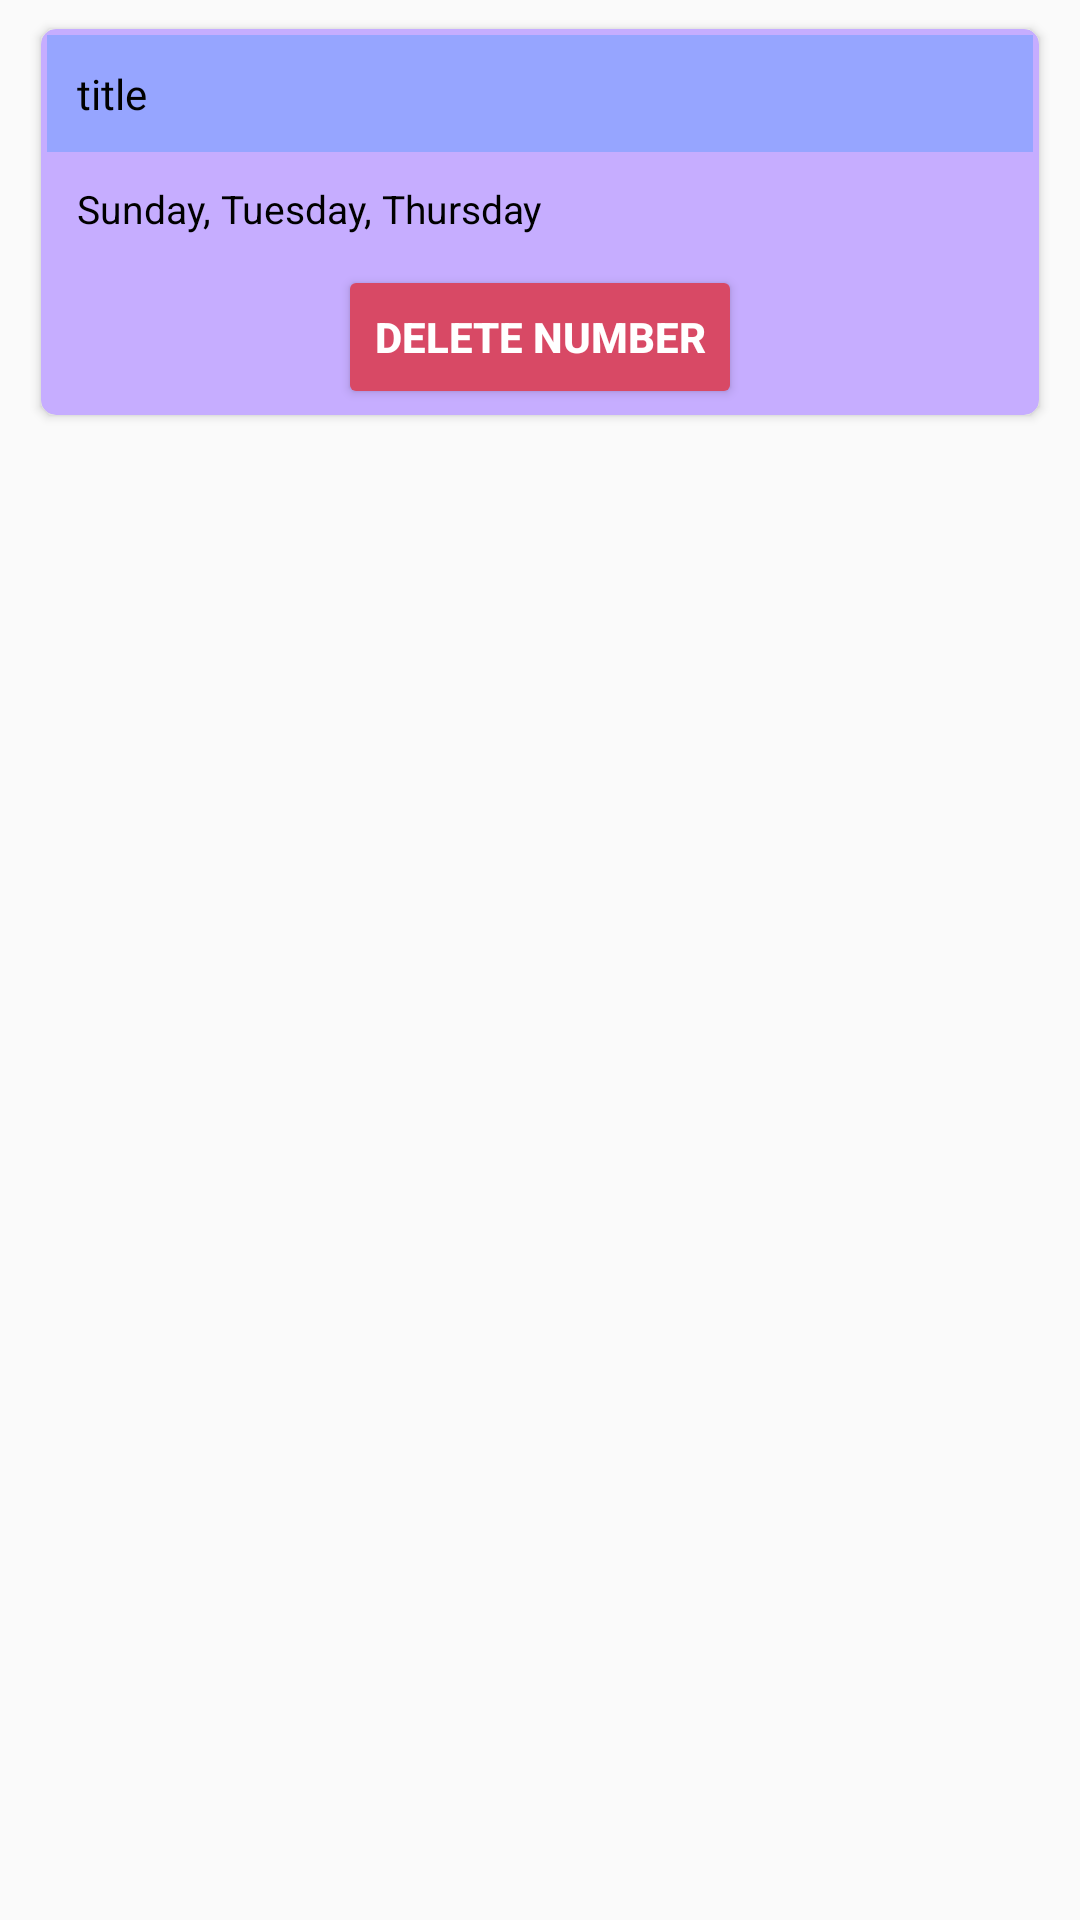

Here is an Android app screen rendered from its layout file. Give the layout XML and the strings, colors and styles it references.
<!-- AndroidManifest.xml: application theme Theme.Design.Light -->
<!-- res/layout/phone_list.xml -->
<?xml version="1.0" encoding="utf-8"?>
<LinearLayout xmlns:android="http://schemas.android.com/apk/res/android"
    android:layout_width="match_parent"
    android:layout_height="wrap_content"
    xmlns:app="http://schemas.android.com/apk/res-auto">
    <androidx.cardview.widget.CardView
        android:layout_width="match_parent"
        android:layout_height="wrap_content"

        android:layout_marginTop="5dp"
        android:layout_marginStart="10dp"
        android:layout_marginEnd="10dp"
        android:layout_marginBottom="5dp"
        app:cardUseCompatPadding="true"
        app:contentPadding="2dp"
        app:cardBackgroundColor="#C6ADFF"
        android:layout_marginLeft="10dp"
        app:cardCornerRadius="5dp">
        <LinearLayout
            android:layout_width="match_parent"
            android:layout_height="wrap_content"
            android:layout_weight="1"
            android:gravity="center"

            android:orientation="vertical">



            <TextView
                android:id="@+id/title_list_note1"
                android:layout_width="match_parent"
                android:layout_height="match_parent"
                android:text="title"
                android:background="#96A5FF"
                android:padding="10dp"
                android:fontFamily="@font/aclonica"
                android:textAlignment="textStart"
                android:textSize="14sp"
                android:textColor="#000000"/>


            <TextView
                android:id="@+id/note_list_note1"
                android:layout_width="match_parent"
                android:layout_height="match_parent"
                android:padding="10dp"
                android:fontFamily="sans-serif"
                android:text="Sunday, Tuesday, Thursday"
                android:textAlignment="textStart"
                android:textColor="#000000"
                android:textSize="13sp"
                />
            <Button
                android:id="@+id/delete_note1"
                android:layout_width="wrap_content"
                android:backgroundTint="#D84965"
                android:layout_height="wrap_content"
                android:textStyle="bold"
                android:textColor="@color/white"
                android:text="delete Number" />

        </LinearLayout>
    </androidx.cardview.widget.CardView>

</LinearLayout>
<!-- resources referenced by this layout -->
<resources>

  <!-- not gathered from this repository: default colours our renderer supplied (Android Studio template values) -->
  <color name="white">#FFFFFFFF</color>
</resources>
